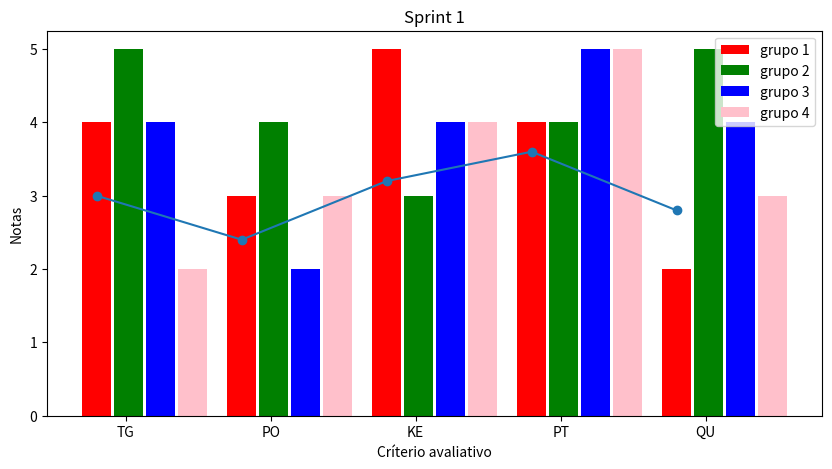

Write the Python code that produced this figure.
import numpy as np
import  matplotlib.pyplot as  plt 

ti1id1 = [4,3,5,4,2]
ti1id2 = [5,4,3,4,5]
ti1id3 = [4,2,4,5,4]
ti1id4 = [2,3,4,5,3]

soma = [0] * 5

for i in range(0,len(ti1id1)):
    print (i)
    soma[i] += (ti1id1[i] + ti1id2[i] + ti1id3[i] + ti1id4[i]) /len(ti1id1)
    print(soma)

#Define a expessura da barra
barWidth = 0.2
#Defini a ampliação do grafico
plt.figure(figsize=(10,5))

#Aqui eu estou definindo a posição de cada barra no grafico
r1 = np.arange(len(ti1id1))
r2 = [x + 0.02 + barWidth for x in r1]
r3 = [x + 0.02 + barWidth for x in r2]
r4 = [x + 0.02 + barWidth for x in r3]

#Aqui eu construo a barra
plt.bar(r1, ti1id1, color='red', width=barWidth, label="grupo 1")
plt.bar(r2, ti1id2, color='green', width=barWidth, label="grupo 2")
plt.bar(r3, ti1id3, color='blue', width=barWidth, label="grupo 3")
plt.bar(r4, ti1id4, color='pink', width=barWidth, label="grupo 4")

# Construindo a linha 
ypoints = np.array(soma)

plt.xlabel('Críterio avaliativo')
plt.xticks( [r + barWidth for r in range(len(ti1id1))],['TG','PO','KE', 'PT', 'QU'])
plt.ylabel("Notas")
plt.title('Sprint 1')

# plt.plot(xpoints)
plt.plot(ypoints, marker = 'o')
plt.legend()
plt.show()
